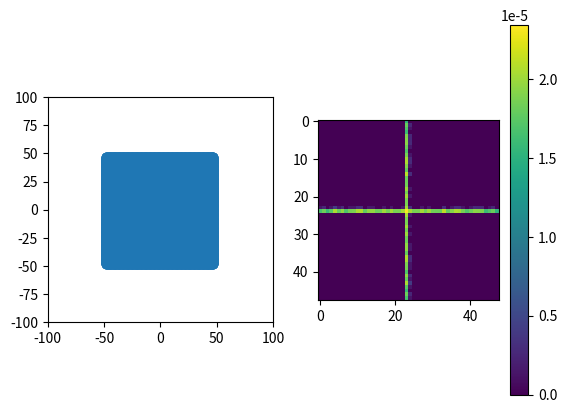

The matplotlib source for this figure:
import numpy as np
import pandas as pd
import matplotlib.pyplot as plt
import time
import numpy as np

# [redacted]

# beam -> +x
# skyward -> +y
# Image| -> Col| -> Object +z ->
# ex: Image at z = -200. Col at -100. Object at 0


class Imager(object):
    def __init__(self):
        self.collimator = Collimator()
        self.detector = Detector()
        self.sources = Sources()


class Collimator(object):
    _sup_aper = ('slit', 'pinhole')

    def __init__(self, x_limits=(-100.0, 100.0),  # in mm
                 y_limits=(-100.0, 100.0),  # in mm
                 coll_norm=np.array([0, 0, 1]),  # normal facing object
                 coll_plane=np.array([0, 0, -100])  # in mm
                 ):
        self.xlim = np.array(x_limits)
        self.ylim = np.array(y_limits)
        self.norm = norm(coll_norm)
        self.colp = np.array(coll_plane)
        self.apertures = []

    def add_aperture(self, aperture, **kwargs):
        if aperture not in self._sup_aper:
            raise ValueError('Aperture type {f} is not supported. '
                             'Supported aperture types: {a}'.format(f=aperture, a=str(self._sup_aper)[1:-1]))
        if aperture == 'slit':
            self.apertures.append(Slit(**kwargs))
        if aperture == 'pinhole':
            self.apertures.append(Pinhole(**kwargs))

    # def ray_trace(self, det1=48, det2=48, *args):
    def ray_trace(self, *args, subsampling=0, det_pixels=np.array([48, 48])):
        proj_size = (2**subsampling) * det_pixels
        proj = np.zeros(np.prod(proj_size))
        ray_dirs, ray_int, r_sq = self.ray_gen(*args)
        for aper in self.apertures:
            proj += aper.ray_pass(ray_dirs, ray_int)
        # return ((proj >= 1)/r_sq).reshape(proj_size), ray_int
        return ((proj >= 1) / r_sq), ray_int

    def ray_gen(self, end_pts, em_pt):
        rays = 1.0 * (end_pts - em_pt)
        dirs = rays / np.sqrt((rays ** 2).sum(axis=1))[:, np.newaxis]
        mag = -(self.colp[2] - em_pt[2]) / dirs[:, 2]  # fixed probably
        intersection = em_pt + dirs * mag[:, np.newaxis]
        return dirs, intersection, (rays ** 2).sum(axis=1)  # Directions, intersection with coll, r^2


class Pinhole(object):
    def __init__(self, size=2.0,  # in mm
                 loc=(0, 0, 0),  # in mm of center relative to collimator center
                 axis=(0, 0, 1),  # normalized axis of pinhole towards object
                 aper_angle=20.0,  # in degrees. Full opening
                 # coll_norm = np.array([1, 0, 0])
                 ):
        self.sze = size
        self.c = np.array(loc)  # Center of pinhole
        self.ax = norm(axis)
        self.h_ang = np.deg2rad(aper_angle / 2.)
        # self.z_ax = coll_norm

    def ray_pass(self, dirs, intersect):  # dirs should be normalized as rows, em_pt is point of emission
        hole_hit = (np.sum((intersect - self.c)**2)) < (self.sze ** 2)
        angle_good = np.arccos(np.abs(np.dot(dirs, self.ax))) < self.h_ang
        return hole_hit & angle_good


class Slit(object):
    def __init__(self, size=2., loc=(0., 0., 0.),  # in mm relative to collimator center
                 cen_ax=(0., 0., 1.),  # normal to opening pointing toward object space
                 slit_ax=(0., 1., 0.),  # points along opening
                 aper_angle=20.0,  # Full opening angle in degrees
                 # chan_length=0,
                 x_min=-np.inf,
                 x_max=np.inf,
                 y_min=-np.inf,
                 y_max=np.inf,
                 ):
        # self.z_ax = coll_norm
        self.sze = size / 2.  # Half-width of aperture in mm
        self.c = np.array(loc)  # Some point along center slit plane
        self.f = norm(cen_ax)  # Normal to plane of aperture (focus)
        # self.tube = chan_length  # Total length
        self.x_lim = np.sort([x_min, x_max])
        self.y_lim = np.sort([y_min, y_max])

        self.a = norm(slit_ax)  # axis of slit
        self.h_ang = np.deg2rad(aper_angle / 2.)  # Half of the opening angle of the slit in radians
        self.plane = np.cross(self.a, self.f)  # Vector that is in direction of the slit opening

    def ray_pass(self, dirs, intersect):
        rays_coll = intersect
        # TODO: See where points are on collimator plane
        near_slit = (rays_coll[:, 0] >= self.x_lim[0]) & (rays_coll[:, 0] <= self.x_lim[1]) & \
                    (rays_coll[:, 1] >= self.y_lim[0]) & (rays_coll[:, 1] <= self.y_lim[1])
        hole_hit = np.abs(np.dot(rays_coll - self.c, self.plane)) < self.sze
        angle_good = np.arctan(np.abs(np.dot(dirs, self.plane)/np.dot(dirs, self.f))) < self.h_ang
        return near_slit & hole_hit & angle_good
        # True is when it passes through the slit


class Detector(object):

    def __init__(self, center=(0, 0, -200),  # mm Coordinates of the center face of
                 # the detector (facing the object plane)
                 det_norm=(0, 0, 1),  # unit vector facing collimator
                 det_thickness=20.0,  # in mm
                 npix_1=48, npix_2=48,
                 pix1_size=4.0, pix2_size=4.0,  # in mm
                 ax_1=(1, 0, 0),
                 ax_2=(0, 1, 0),
                 subpix=0):  # subpixels = 2**subpix
        self.c = np.array(center)
        self.norm = np.array(det_norm)
        self.thickness = det_thickness
        self.npix = np.array((npix_1, npix_2))
        self.pix_size = np.array(([pix1_size, pix2_size]))
        self.axes = np.array([ax_1, ax_2])

        self.f_plane = np.dot(self.c, self.norm)
        # unused for now
        self.hist_ax0 = (np.arange(-self.npix[0]/2., self.npix[0]/2. + 1)) * self.pix_size[0]
        self.hist_ax1 = (np.arange(-self.npix[1]/2., self.npix[1]/2. + 1)) * self.pix_size[1]

    def face_pts(self, back=False, subsample=0):  # back is True means back plane
        subpixels = 2 ** subsample
        ax0_scalars = np.arange((-self.npix[0]/2. + 0.5) * subpixels,
                                (self.npix[0]/2. + 0.5) * subpixels) * self.pix_size[0]/subpixels

        ax1_scalars = np.arange((-self.npix[1]/2. + 0.5) * subpixels,
                                (self.npix[1]/2. + 0.5) * subpixels)[::-1] * self.pix_size[1]/subpixels
        # Reversed ordering

        ax0_vec = np.outer(ax0_scalars, self.axes[0])
        ax1_vec = np.outer(ax1_scalars, self.axes[1])

        return (ax1_vec[:, np.newaxis] + ax0_vec[np.newaxis, :]).reshape(-1, 3) + self.c, self.npix, subsample

        # return (ax0_vec[:, np.newaxis] + ax1_vec[np.newaxis, :]).reshape(-1, 3) + self.c
        # return centers.reshape(self.npix[0], self.npix[1]) + (back * (-1) * self.thickness * self.norm)
        # return centers.reshape(self.npix[0], self.npix[1], 3) + (back * (-1) * self.thickness * self.norm)


class Sources(object):
    def __init__(self, center=(0, 0, 0),  # mm Coordinates of the center of Source Space
                 voxel_size=1.0,  # in mm, this is pixel size for 2D
                 npix_1=200,
                 npix_2=200,
                 sax_1=(1, 0, 0),  # (s)ource (ax)is
                 sax_2=(0, 1, 0),
                 prepend_n_ax1=0,
                 prepend_n_ax2=0  # In the negative direction, this means down and to the left
                 # , append_n_ax1 = 0,  # In the positive direction, this means up and to the right
                 # , append_n_ax2 = 0
                 ):
        self.sc = center
        self.vsze = voxel_size
        self.npix = np.array((npix_1, npix_2))  # np.array((npix_1, npix_2, npix_3))

        self.s_ax = np.array([sax_1, sax_2])  # np.array([sax_1, sax_2, sax_3])
        # self.sax3 = sax_3
        self.prepend = np.array([prepend_n_ax1, prepend_n_ax2])

    def source_pts(self, reshape=True):  # This could be amended for 3D easily
        ax0_scalars = np.arange((-self.npix[0] / 2. + 0.5) - self.prepend[0],
                                (self.npix[0] / 2. + 0.5))

        ax1_scalars = np.arange((-self.npix[1] / 2. + 0.5) - self.prepend[1],
                                (self.npix[1] / 2. + 0.5))  # [::-1]

        ax0_vec = np.outer(ax0_scalars, self.s_ax[0])
        ax1_vec = np.outer(ax1_scalars[::-1], self.s_ax[1])

        # centers = (ax0_vec[:, np.newaxis] + ax1_vec[np.newaxis, :]).reshape(-1, 3)
        if reshape:
            centers = (ax1_vec[:, np.newaxis] + ax0_vec[np.newaxis, :]).reshape(-1, 3)
        else:
            centers = (ax1_vec[:, np.newaxis] + ax0_vec[np.newaxis, :])
        return centers


def norm(array):
    arr = np.array(array)
    return arr/np.sqrt(np.dot(arr, arr))


def main():
    start = time.time()
    system = Imager()
    slit1 = np.array([0, 0, 0])
    system.collimator.add_aperture('slit', size=2, loc=system.collimator.colp + slit1)

    slit2 = np.array([0, 0, 0])
    system.collimator.add_aperture('slit', size=2, slit_ax=(1, 0, 0), loc=system.collimator.colp + slit2)

    endpts, det_pix, subsample = system.detector.face_pts(subsample=2)
    # print('Endpts (10): ', endpts[:5])

    em_pt = np.array([0, 0, 0])  # TODO: What is GOING ON?

    projection, ray_int = system.collimator.ray_trace(endpts, em_pt, subsampling=subsample, det_pixels=det_pix)
    new_projection = projection.reshape((2**subsample) * det_pix)
    m, n = new_projection.shape
    print("M: ", m, ". N: ", n)
    averaged_projection = new_projection.reshape(m//(2 ** subsample), 2 ** subsample, n//(2 ** subsample),
                                                 2 ** subsample)
    print('It took ' + str(time.time() - start) + ' seconds.')
    # plt.imshow(np.log(projection).T,cmap='Reds')
    fig, (ax1, ax2) = plt.subplots(1, 2)
    ax1.scatter(ray_int[:, 0], ray_int[:, 1])
    ax1.set_xlim((-100, 100))
    ax1.set_ylim((-100, 100))
    ax1.set_aspect('equal')
    # im = ax2.imshow(new_projection, cmap='viridis', interpolation='nearest')
    im = ax2.imshow(averaged_projection.mean(axis=(1, 3)), cmap='viridis', interpolation='nearest')
    ax2.set_aspect('equal')
    fig.colorbar(im, ax=ax2)
    plt.show()
    # plt.imshow(projection, cmap='gray')
    # plt.colorbar()
    # plt.show()


if __name__ == "__main__":
    main()
